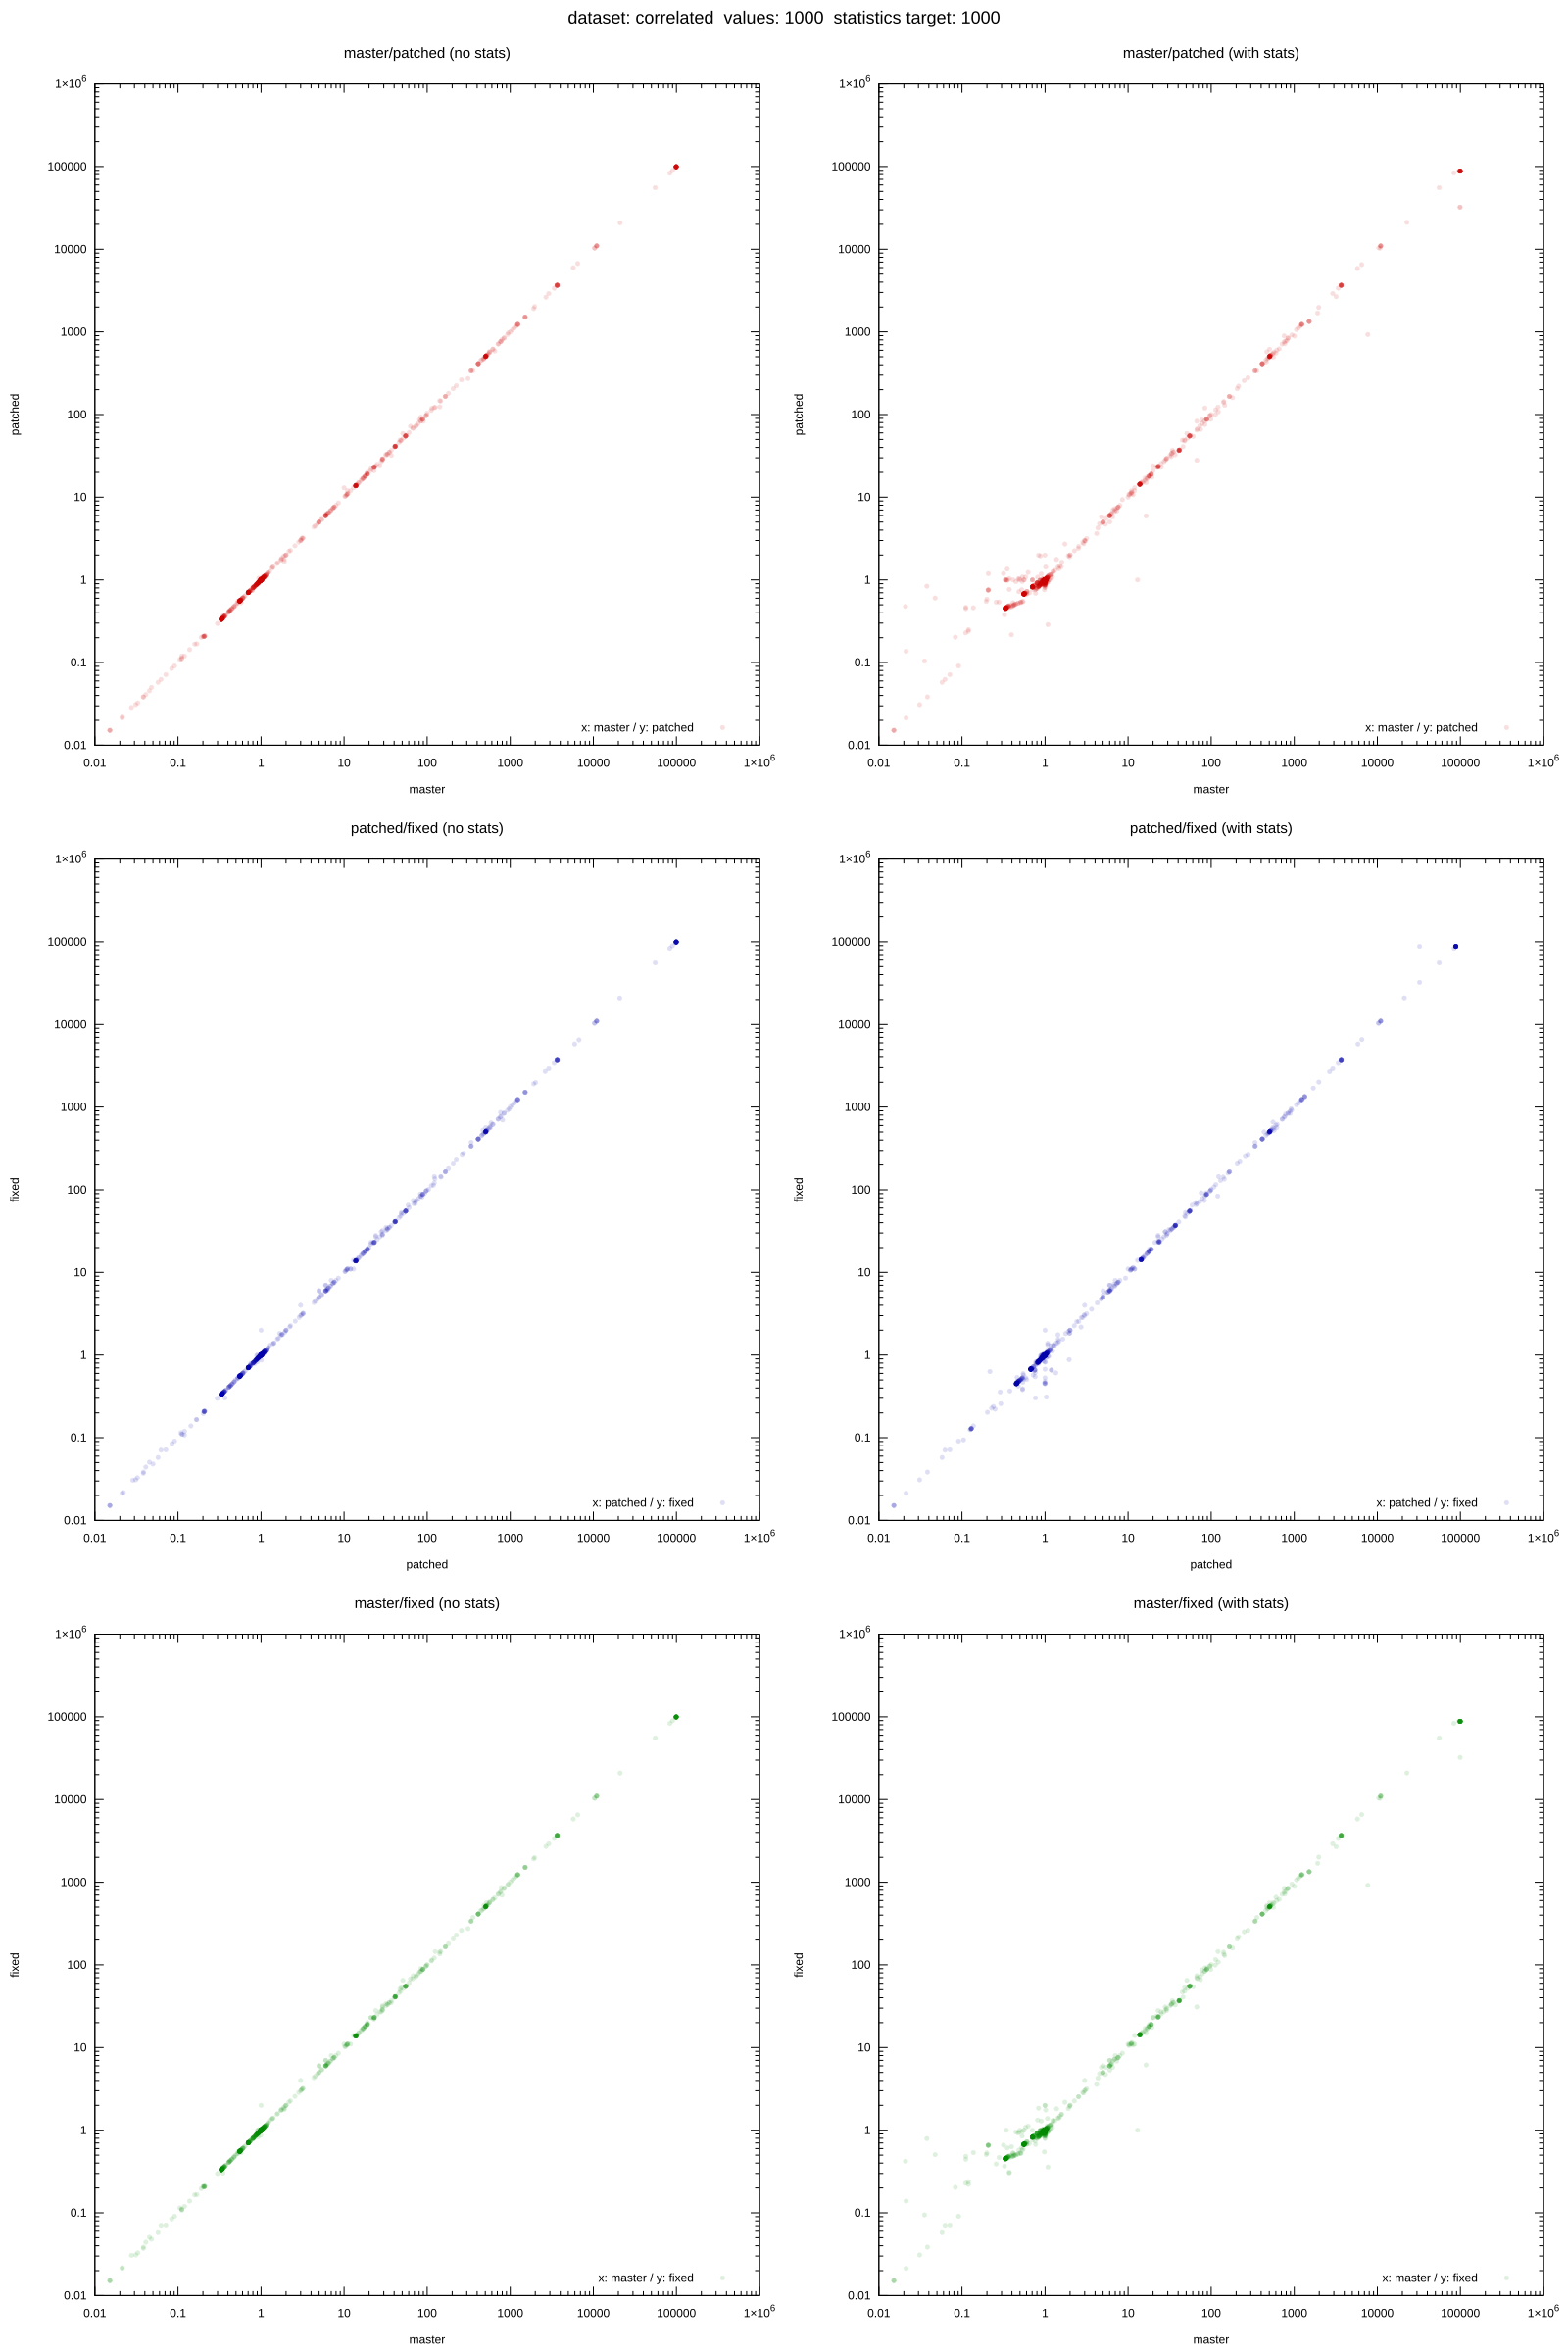

Source data for this figure (header and first rows):
dataset, target, values, seed, m_error_no_stats, p_error_no_stats, f_error_no_stats, m_error_with_stats, p_error_with_stats, f_error_with_stats, m_actual, m_estimate_no_stats, m_estimate_with_stats, p_actual, p_estimate_no_stats, p_estimate_with_stats, f_actual, f_estimate_no_stats, f_estimate_with_stats
correlated, 1000, 1000, 200, 1.001, 1.001, 1.001, 1.001, 1.001, 1.001, 13618, 13631, 13631, 13618, 13631, 13631, 13618, 13631, 13631
correlated, 1000, 1000, 512, 0.9657, 0.9657, 0.9657, 0.9657, 1, 1, 100000, 96572, 96572, 100000, 96572, 100000, 100000, 96572, 100000
correlated, 1000, 1000, 676, 1, 1, 1, 1, 1, 1, 891, 891, 891, 891, 891, 891, 891, 891, 891
correlated, 1000, 1000, 849, 0.9919, 0.9919, 0.9919, 0.9919, 0.9919, 0.9919, 495, 491, 491, 495, 491, 491, 495, 491, 491
correlated, 1000, 1000, 1900, 16, 16, 16, 16, 16, 16, 0, 16, 16, 0, 16, 16, 0, 16, 16
correlated, 1000, 1000, 1914, 0.4466, 0.4466, 0.4466, 0.4466, 0.9521, 0.9521, 100000, 44663, 44663, 100000, 44663, 95211, 100000, 44663, 95211
correlated, 1000, 1000, 2096, 0.3633, 0.3633, 0.3633, 0.4985, 1, 1, 100000, 36330, 49855, 100000, 36330, 100000, 100000, 36330, 100000
correlated, 1000, 1000, 3041, 96.2, 96.2, 96.2, 96.2, 96.98, 96.98, 66, 6349, 6349, 66, 6349, 6401, 66, 6349, 6401
correlated, 1000, 1000, 3810, 1.018, 1.018, 1.018, 1.018, 0.9994, 0.9994, 97920, 99668, 99668, 97920, 99668, 97865, 97920, 99668, 97865
correlated, 1000, 1000, 3826, 2911, 2911, 2911, 2911, 2911, 2911, 0, 2911, 2911, 0, 2911, 2911, 0, 2911, 2911
correlated, 1000, 1000, 4272, 0.3426, 0.3426, 0.3426, 0.3426, 1, 1, 100000, 34259, 34259, 100000, 34259, 100000, 100000, 34259, 100000
correlated, 1000, 1000, 4327, 56, 56, 56, 56, 56, 56, 0, 56, 56, 0, 56, 56, 0, 56, 56
correlated, 1000, 1000, 4595, 506.7, 506.7, 506.7, 506.7, 491.4, 491.4, 66, 33444, 33444, 66, 33444, 32432, 66, 33444, 32432
correlated, 1000, 1000, 4817, 99501, 99501, 99501, 99501, 32270, 32270, 0, 99501, 99501, 0, 99501, 32270, 0, 99501, 32270
correlated, 1000, 1000, 5322, 0.7037, 0.7037, 0.7037, 0.7037, 1, 1, 100000, 70370, 70370, 100000, 70370, 100000, 100000, 70370, 100000
correlated, 1000, 1000, 6135, 1, 1, 1, 0.9999, 0.9931, 0.9931, 100000, 99997, 99994, 100000, 99997, 99314, 100000, 99997, 99314
correlated, 1000, 1000, 6164, 0.9959, 0.9959, 0.9959, 0.9964, 1, 1, 99958, 99549, 99597, 99958, 99549, 100000, 99958, 99549, 100000
correlated, 1000, 1000, 6455, 0.5829, 0.5829, 0.5829, 0.5829, 1.082, 1.082, 92438, 53882, 53882, 92438, 53882, 100000, 92438, 53882, 100000
correlated, 1000, 1000, 6639, 1.066, 1.066, 1.066, 1.066, 0.999, 0.999, 93214, 99365, 99365, 93214, 99365, 93117, 93214, 99365, 93117
correlated, 1000, 1000, 6779, 4.781, 4.781, 4.781, 4.781, 5.763, 5.763, 2417, 11556, 11556, 2417, 11556, 13930, 2417, 11556, 13930
correlated, 1000, 1000, 6780, 23.08, 23.08, 23.08, 23.08, 23.18, 23.18, 2417, 55778, 55778, 2417, 55778, 56024, 2417, 55778, 56024
correlated, 1000, 1000, 8193, 0.5578, 0.5578, 0.5578, 0.5578, 1, 1, 100000, 55778, 55778, 100000, 55778, 100000, 100000, 55778, 100000
correlated, 1000, 1000, 8930, 617.3, 617.3, 617.3, 617.3, 601.9, 601.9, 66, 40741, 40741, 66, 40741, 39728, 66, 40741, 39728
correlated, 1000, 1000, 9001, 0.9952, 0.9952, 0.9952, 0.9952, 1.995, 1.995, 836, 832, 832, 836, 832, 1668, 836, 832, 1668
correlated, 1000, 1000, 9126, 0.9978, 0.9978, 0.9978, 0.9978, 1, 1, 100000, 99778, 99778, 100000, 99778, 100000, 100000, 99778, 100000
correlated, 1000, 1000, 9470, 0.9985, 0.9985, 0.9984, 0.9985, 0.9985, 0.9985, 100000, 99853, 99853, 100000, 99853, 99853, 100000, 99845, 99853
correlated, 1000, 1000, 10097, 0.2077, 0.2077, 0.2077, 0.2077, 1.19, 0.6574, 2417, 502, 502, 2417, 502, 2877, 2417, 502, 1589
correlated, 1000, 1000, 10390, 1, 1, 1, 1, 1, 1, 0, 1, 1, 0, 1, 1, 0, 1, 1
correlated, 1000, 1000, 10963, 0.03829, 0.03829, 0.03716, 0.3716, 1.038, 0.3108, 888, 34, 330, 888, 34, 922, 888, 33, 276
correlated, 1000, 1000, 11125, 12, 12, 11, 12, 12, 11, 0, 12, 12, 0, 12, 12, 0, 11, 11
correlated, 1000, 1000, 11150, 0.9999, 0.9999, 1, 0.9999, 0.9999, 1, 100000, 99993, 99993, 100000, 99993, 99993, 100000, 99995, 99995
correlated, 1000, 1000, 11510, 0.9957, 0.9957, 0.9957, 0.9957, 1, 1.001, 99934, 99502, 99502, 99934, 99502, 99950, 99934, 99502, 100000
correlated, 1000, 1000, 12364, 0.351, 0.351, 0.351, 0.351, 1.349, 0.6093, 453, 159, 159, 453, 159, 611, 453, 159, 276
correlated, 1000, 1000, 12666, 0.5586, 0.5586, 0.5585, 0.5586, 1, 0.6751, 100000, 55860, 55860, 100000, 55860, 100000, 100000, 55853, 67512
correlated, 1000, 1000, 13277, 1, 1, 0.9996, 1, 1, 1, 99112, 99113, 99113, 99112, 99113, 99113, 99112, 99068, 99134
correlated, 1000, 1000, 13732, 0.3302, 0.3302, 0.3302, 0.3302, 1, 0.4492, 99934, 33001, 33001, 99934, 33001, 99948, 99934, 33001, 44894
correlated, 1000, 1000, 14590, 98895, 98895, 98905, 98895, 32269, 88107, 0, 98895, 98895, 0, 98895, 32269, 0, 98905, 88107
correlated, 1000, 1000, 14659, 0.986, 0.986, 0.986, 0.986, 1, 1.001, 99901, 98507, 98507, 99901, 98507, 99948, 99901, 98507, 100000
correlated, 1000, 1000, 15305, 1235, 1235, 1235, 1235, 1235, 1235, 0, 1235, 1235, 0, 1235, 1235, 0, 1235, 1235
correlated, 1000, 1000, 15876, 0.7055, 0.7055, 0.7055, 0.7055, 1, 0.8233, 99986, 70540, 70540, 99986, 70540, 100000, 99986, 70539, 82315
correlated, 1000, 1000, 16726, 1.731, 1.731, 1.731, 1.731, 2.714, 2.181, 2417, 4185, 4185, 2417, 4185, 6560, 2417, 4185, 5272
correlated, 1000, 1000, 17165, 571, 571, 580, 571, 571, 556, 0, 571, 571, 0, 571, 571, 0, 580, 556
correlated, 1000, 1000, 17822, 0.3333, 0.3333, 0.3333, 0.3333, 1, 0.4523, 100000, 33333, 33333, 100000, 33333, 100000, 100000, 33333, 45226
correlated, 1000, 1000, 17961, 29, 29, 28, 29, 29, 28, 0, 29, 29, 0, 29, 29, 0, 28, 28
correlated, 1000, 1000, 18045, 757, 757, 757, 757, 757, 755, 0, 757, 757, 0, 757, 757, 0, 757, 755
correlated, 1000, 1000, 18166, 0.3581, 0.3581, 0.3581, 0.3581, 1, 0.4771, 99967, 35802, 35802, 99967, 35802, 100000, 99967, 35802, 47695
correlated, 1000, 1000, 18449, 929, 929, 915, 7688, 929, 919, 0, 929, 7688, 0, 929, 929, 0, 915, 919
correlated, 1000, 1000, 19010, 0.9999, 0.9999, 1.001, 0.9999, 0.9999, 1, 86382, 86377, 86377, 86382, 86377, 86377, 86382, 86480, 86403
correlated, 1000, 1000, 19934, 0.2114, 0.2114, 0.211, 0.3169, 1.194, 0.6603, 2417, 511, 766, 2417, 511, 2885, 2417, 510, 1596
correlated, 1000, 1000, 20023, 0.3386, 0.3386, 0.3386, 0.3386, 1, 0.4575, 100000, 33864, 33864, 100000, 33864, 100000, 100000, 33856, 45748
correlated, 1000, 1000, 20042, 8.53, 8.53, 8.53, 8.53, 9.318, 8.53, 66, 563, 563, 66, 563, 615, 66, 563, 563
correlated, 1000, 1000, 20304, 0.9965, 0.9965, 0.9962, 0.9965, 0.9965, 0.9962, 100000, 99647, 99647, 100000, 99647, 99647, 100000, 99623, 99624
correlated, 1000, 1000, 21352, 3.061, 3.061, 3.061, 3.06, 2.959, 3.061, 21235, 65004, 64981, 21235, 65004, 62824, 21235, 65002, 64990
correlated, 1000, 1000, 22393, 3685, 3685, 3685, 3685, 3685, 3685, 0, 3685, 3685, 0, 3685, 3685, 0, 3685, 3685
correlated, 1000, 1000, 22601, 1, 1, 1, 1, 1, 1, 0, 1, 1, 0, 1, 1, 0, 1, 1
correlated, 1000, 1000, 23760, 0.7052, 0.7052, 0.7052, 0.7052, 1, 0.8241, 100000, 70519, 70519, 100000, 70519, 100000, 100000, 70519, 82412
correlated, 1000, 1000, 23850, 0.9999, 0.9999, 1, 0.9999, 0.9999, 0.9995, 88439, 88432, 88432, 88439, 88432, 88432, 88439, 88455, 88398
correlated, 1000, 1000, 23964, 0.3608, 0.3608, 0.3602, 0.3491, 0.9862, 0.4606, 100000, 36075, 34913, 100000, 36075, 98625, 100000, 36019, 46058
correlated, 1000, 1000, 24237, 1, 1, 1, 1, 1, 1, 0, 1, 1, 0, 1, 1, 0, 1, 1
correlated, 1000, 1000, 24379, 0.4104, 0.4104, 0.4104, 0.4104, 1, 0.5293, 100000, 41037, 41037, 100000, 41037, 100000, 100000, 41037, 52930
... 1,249 more rows
